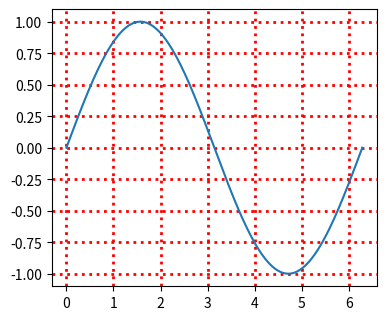

Here is the Python script that generated this plot:
import matplotlib.pyplot as plt
import numpy as np

# x 축 데이터 생성: 0부터 2π까지 200개의 점
x = np.linspace(0, 2 * np.pi, 200)

# y 축 데이터 생성: x의 사인 값
y = np.sin(x)

# 그림의 크기 설정
# figsize: 그림의 크기를 설정합니다. (가로, 세로) 단위는 인치입니다.
plt.figure(figsize=(4.2, 3.6))

# x와 y 데이터를 이용해 선 그래프를 그립니다.
plt.plot(x, y)

# 그리드 설정
# color: 그리드 선의 색상 설정
# linestyle: 그리드 선의 스타일을 점선으로 설정
# linewidth: 그리드 선의 두께를 설정
plt.grid(color='r', linestyle='dotted', linewidth=2)

# 그래프를 화면에 출력
plt.show()
